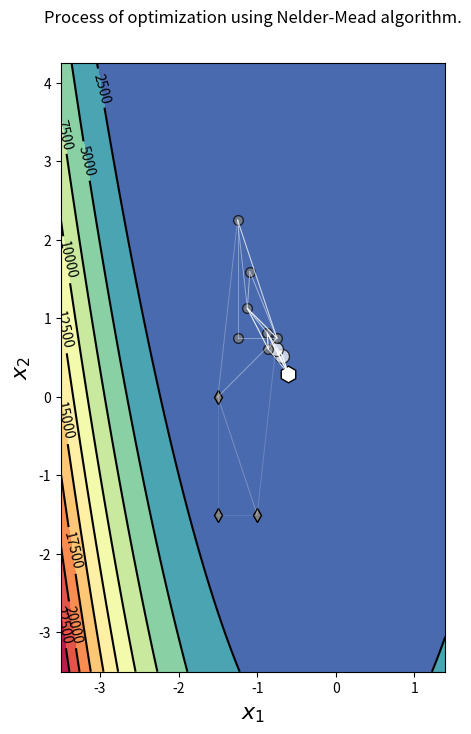

This chart was generated by the following Python code:
"""Main script for the task."""

from typing import Callable, List, Tuple

import matplotlib.pyplot as plt
import numpy as np


class Simplex2D:
    """A class simulating 2D space simplex, i.e. a triangle."""

    def __init__(
        self,
        x_1: Tuple[float, float],
        x_2: Tuple[float, float],
        x_3: Tuple[float, float],
        objective_function: Callable,
    ) -> None:
        """
        Initialise the object.

        :param x_1: coordinates of the point from the 2D space
        :param x_2: coordinates of the point from the 2D space
        :param x_3: coordinates of the point from the 2D space
        :param objective_function: objective function to optimise
        """
        self.objective_function = objective_function
        self._x, self._y = self._sort([x_1, x_2, x_3])

    def _sort(self, points: List[Tuple[float, float]]) -> Tuple[np.ndarray, np.ndarray]:
        """
        Sort simplex elements according to the value of the objective function.

        :param points: three (X, Y) points of the simplex

        :return: simplex with elements sorted in descending order by value of objective function
        """
        func_vals = np.array([self.objective_function(func_arg) for func_arg in points])
        sorting_order = np.argsort(func_vals)
        return np.array(points)[sorting_order], func_vals[sorting_order]

    @property
    def x(self) -> np.ndarray:
        return self._x

    @x.setter
    def x(self, new_x) -> np.ndarray:
        self._x, self._y = self._sort(new_x)

    @property
    def best_point_x(self) -> np.ndarray:
        return self._x[0]

    @property
    def best_point_y(self) -> np.ndarray:
        return self._y[0]

    @property
    def middle_point_x(self) -> np.ndarray:
        return self._x[-2]

    @property
    def middle_point_y(self) -> np.ndarray:
        return self._y[-2]

    @property
    def worst_point_x(self) -> np.ndarray:
        return self._x[-1]

    @property
    def worst_point_y(self) -> np.ndarray:
        return self._y[-1]


# ######### Implementation of Nelder-Maed algorithm ##########
# Implement functions below so that tests are able to pass.
# ############################################################


def rosenbrock_function(x: np.ndarray) -> float:
    """
    Rosenbrock function implementation.

    :param x: input parameters vector

    :return: value of bird function for given input
    """
    x1, x2 = x
    return (1 - x1) ** 2 + 100 * (x2 - x1**2) ** 2


def get_centroid(x_1: np.ndarray, x_2: np.ndarray) -> np.ndarray:
    """
    Get coordinates of the centroid computed from simplex points.

    :param simplex_x: three points of the 2D space
    :return: coordinates of the centroid
    """
    return (x_1 + x_2) / 2


def reflect(point: np.ndarray, centroid: np.ndarray, alpha: float) -> np.ndarray:
    """
    Reflect the worst point through the centroid of the remaining points.

    :param point: the worst point to reflect
    :param centroid: centroid of a simplex
    :param alpha: reflection scale

    :return: reflected point
    """
    if alpha <= 0:
        raise ValueError("Invalid value of alpha parameter. Alpha must be greater than 0!")
    return centroid + alpha * (centroid - point)


def expand(point: np.ndarray, centroid: np.ndarray, gamma: float) -> np.ndarray:
    """
    Expand the reflected point.

    :param point: reflected point
    :param centroid: centroid of a simplex
    :param gamma: expansion scale

    :return: expanded point
    """
    if gamma <= 1:
        raise ValueError("Invalid value of gamma parameter. Gamma must be greater than 1!")
    return centroid + gamma * (point - centroid)


def contract(point: np.ndarray, centroid: np.ndarray, beta: float) -> np.ndarray:
    """
    Contract the worst point towards the centroid.

    :param point: point to contract
    :param centroid: centroid of a simplex
    :param beta: scale of contraction

    :return: contracted point
    """
    if beta <= 0 or beta >= 1:
        raise ValueError("Invalid value of beta parameter. Beta must be in range (0,1)!")
    return centroid + beta * (point - centroid)


def shrink(simplex: np.ndarray, sigma: float) -> np.ndarray:
    """
    Reduce the simplex towards the best point.

    :param simplex: simplex with candidate points
    :param sigma: scale of shrink

    :return: simplex with all point but the best shrinked towards it
    """
    if sigma <= 0 or sigma >= 1:
        raise ValueError("Invalid value of sigma parameter. Sigma must be in range (0,1)!")
    best_point = simplex[0]
    return np.array([best_point + sigma * (point - best_point) for point in simplex])


def run_nelder_mead(
    simplex: Simplex2D,
    alpha: float = 1.0,
    gamma: float = 2.0,
    beta: float = 0.5,
    sigma: float = 0.5,
    max_iter: int = 1000,
) -> List[np.ndarray]:
    """
    Runs Nelder-Mead algorithm for optimization. Simplex2D class allows convenient parameters access and handles vertices sorting.

    :param simplex: initial simplex
    :param objective_function: function to minimize
    :param alpha: reflection scale, defaults to 1.
    :param gamma: expansion scale, defaults to 2.
    :param beta: contraction scale, defaults to 0.5
    :param sigma: shrink scale, defaults to 0.5
    :param max_iter: max number of process iteration, defaults to 1000

    :return: the best point found in the optimization process and simplex history
    """
    # Order vertices w.r.p. their function values
    simplex_history = [simplex.x]

    for _ in range(max_iter):
        print(f"Current simplex coords: {simplex.x.tolist()}")

        # Calculate centroid (all points except worst one)
        # and reference points from the simplex - best, 2nd best, worst
        centroid = get_centroid(x_1=simplex.best_point_x, x_2=simplex.middle_point_x)

        # Reflect the worst point about the centroid and evaluate with the objective function
        reflected_point_x = reflect(simplex.worst_point_x, centroid, alpha)
        reflected_point_y = simplex.objective_function(reflected_point_x)

        # Reflected point is better than 2nd worst point
        if reflected_point_y < simplex.middle_point_y:
            if reflected_point_y < simplex.best_point_y:
                # If the reflection gives a better result than the current best,
                # try an expansion in that direction.
                expanded_point_x = expand(reflected_point_x, centroid, gamma)
                expanded_point_y = simplex.objective_function(expanded_point_x)
                # Replace the worst point with the better one from {expanded, reflected}
                if expanded_point_y < reflected_point_y:
                    simplex.x = [
                        simplex.best_point_x,
                        simplex.middle_point_x,
                        expanded_point_x,
                    ]
                else:
                    simplex.x = [
                        simplex.best_point_x,
                        simplex.middle_point_x,
                        reflected_point_x,
                    ]
            else:
                # If reflected point is better than 2nd worst but not than the best -
                # replace the worst simplex point
                simplex.x = [
                    simplex.best_point_x,
                    simplex.middle_point_x,
                    reflected_point_x,
                ]
        else:
            # Compute contraction using the worse of {reflected, worst simplex point}
            if reflected_point_y < simplex.worst_point_y:
                contracted_point = contract(reflected_point_x, centroid, beta)
            else:
                contracted_point = contract(simplex.worst_point_x, centroid, beta)
            contracted_point_value = simplex.objective_function(contracted_point)
            # If contraction helps - replace the worst point; oth. shrink towards best point
            if contracted_point_value < simplex.worst_point_y:
                simplex.x = [
                    simplex.best_point_x,
                    simplex.middle_point_x,
                    contracted_point,
                ]
            else:
                # Shrinking replaces all points except the best one
                simplex.x = shrink(simplex.x, sigma)

        # Re-sort simplex w.r.p. their function values
        simplex_history.append(simplex.x)

    optimal_point = simplex_history[-1][0]
    return optimal_point, simplex_history


# ########## Visualisation functions ############
# Do not analyse them - they're just to help you.
# ###############################################


def get_canvas_range(
    simplex_history: List[np.ndarray], padding: float = 2
) -> np.ndarray:
    reshaped_points = np.array(simplex_history).reshape(-1, 2)
    min_x = min(reshaped_points[:, 0]) - padding
    max_x = max(reshaped_points[:, 0]) + padding
    min_y = min(reshaped_points[:, 1]) - padding
    max_y = max(reshaped_points[:, 1]) + padding
    return np.array([min_x, max_x, min_y, max_y])


def visualise_nelder_mead_optimisation(
    simplex_history: List[np.ndarray],
    objective_func: Callable,
    canvas_range: Tuple[float, float, float, float],
):
    """Visualise optimisation of an objective function with Nelder-Mead algorithm."""

    # Convert points in simplex history from nupny arrays to tuples
    simplex_history = [
        [tuple(point) for point in simplex] for simplex in simplex_history
    ]

    # Extract simplex history elements
    initial_simplex = simplex_history[0]
    final_simplex = simplex_history[-1]
    optimal_point = final_simplex[0]

    # Prepare manifold according to given ranges
    x1_range = np.linspace(canvas_range[0], canvas_range[1], num=1000)
    x2_range = np.linspace(canvas_range[2], canvas_range[3], num=1000)
    grid_x1, grid_x2 = np.meshgrid(x1_range, x2_range)
    obj = objective_func([grid_x1, grid_x2])

    # Prepare canvas
    fig, ax = plt.subplots(figsize=(8, 8))
    cplot = ax.contourf(grid_x1, grid_x2, obj, 10, cmap="Spectral_r", alpha=1)
    clines = ax.contour(grid_x1, grid_x2, obj, 10, colors="black")

    # Set of already plotted points
    visited_points = set()

    # Draw initial simplex
    for point in initial_simplex:
        ax.plot(
            point[0],
            point[1],
            "d",
            color="gray",
            markeredgecolor="black",
            markersize=7,
            alpha=1.0,
        )
        visited_points.add(point)

    # Draw final simplex
    for point in final_simplex:
        ax.plot(
            point[0],
            point[1],
            "o",
            color="white",
            markeredgecolor="black",
            markersize=10,
            alpha=0.7,
        )
        visited_points.add(point)

    # Draw optimum
    ax.plot(
        optimal_point[0],
        optimal_point[1],
        "h",
        color="white",
        markeredgecolor="black",
        markersize=12,
    )
    visited_points.add(optimal_point)

    # Draw all intermediate points in simplex history
    for simplex in simplex_history[1:-1]:
        for point in simplex:
            if not point in visited_points:
                ax.plot(
                    point[0],
                    point[1],
                    "o",
                    color="gray",
                    markeredgecolor="black",
                    markersize=7,
                    alpha=0.7,
                )
                visited_points.add(point)

    # Draw lines between simplex points
    for i, simplex in enumerate(simplex_history):
        point_pairs = zip(simplex, np.roll(simplex, -1, axis=0))
        for p1, p2 in point_pairs:
            alpha = 0.1 + 0.9 * (i / len(simplex_history))
            ax.plot(
                (p1[0], p2[0]),
                (p1[1], p2[1]),
                color="white",
                linewidth=0.7,
                alpha=alpha,
            )

    # Adjust canvas
    ax.set_aspect("equal")
    ax.set_xlabel(r"$x_1$", fontsize=16)
    ax.set_ylabel(r"$x_2$", fontsize=16)
    ax.clabel(clines)

    # Plot figure
    plt.tight_layout(pad=5)
    plt.suptitle("Process of optimization using Nelder-Mead algorithm.")
    plt.show()


# ########## Entrypoint to the task ##############
# Run this script as an entrypoint to see results
##################################################

if __name__ == "__main__":
    # initialise variables and parameters of the optimisation
    objective_function = rosenbrock_function
    initial_x_1 = [-1.5, -1.5]
    initial_x_2 = [-1.0, -1.5]
    initial_x_3 = [-1.5, 0.0]
    alpha = 1.0
    gamma = 2.0
    beta = 0.5
    sigma = 0.5
    max_iter = 10

    # preform optimisation
    simplex = Simplex2D(
        x_1=initial_x_1,
        x_2=initial_x_2,
        x_3=initial_x_3,
        objective_function=objective_function,
    )
    optimal_point, simplex_history = run_nelder_mead(
        simplex=simplex,
        alpha=alpha,
        beta=beta,
        gamma=gamma,
        sigma=sigma,
        max_iter=max_iter,
    )
    optimal_point_val = objective_function(optimal_point)
    canvas_range = get_canvas_range(simplex_history)
    print(canvas_range)

    # visualise optimisation
    print(f"Found optimal solution:")
    print(f"\tas: x_1: {round(optimal_point[0], 4)}, x_2: {round(optimal_point[1], 4)}")
    print(
        f"\tobjective function value at identified point: {round(optimal_point_val, 4)}"
    )
    visualise_nelder_mead_optimisation(
        simplex_history, objective_function, canvas_range
    )
